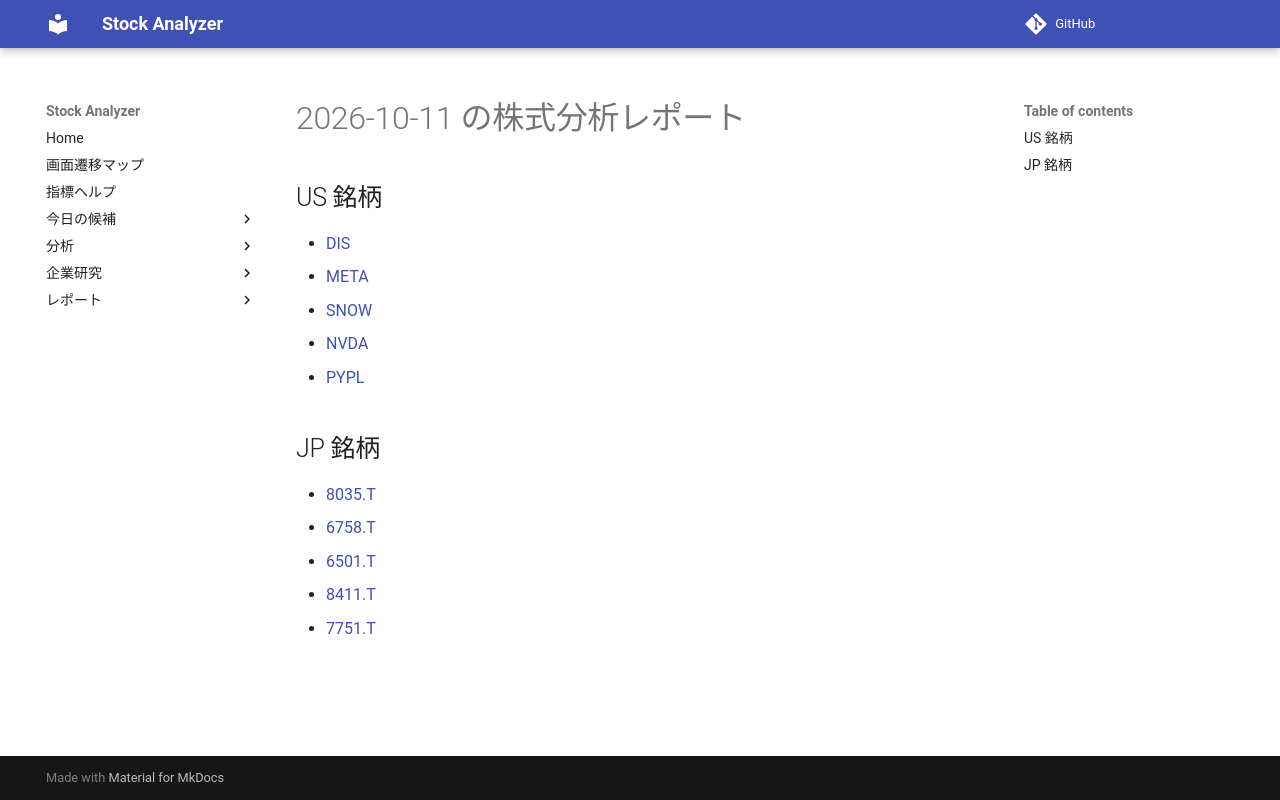

repository: Yumi-note/Making-APP · page: reports/2026-10-11/194335/index.html · generator: mkdocs

# 2026-10-11 の株式分析レポート

## US 銘柄

- [DIS](DIS.md)
- [META](META.md)
- [SNOW](SNOW.md)
- [NVDA](NVDA.md)
- [PYPL](PYPL.md)

## JP 銘柄

- [8035.T](8035_T.md)
- [6758.T](6758_T.md)
- [6501.T](6501_T.md)
- [8411.T](8411_T.md)
- [7751.T](7751_T.md)
